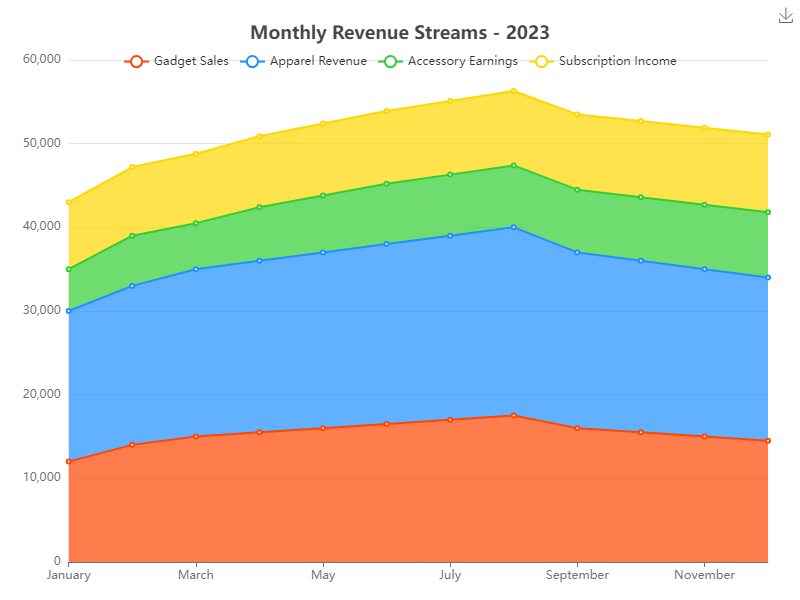

The data file committed next to this chart (first rows):
Month, Gadget Sales, Apparel Revenue, Accessory Earnings, Subscription Income
January, 12000, 18000, 5000, 8000
February, 14000, 19000, 6000, 8200
March, 15000, 20000, 5500, 8300
April, 15500, 20500, 6400, 8500
May, 16000, 21000, 6800, 8600
June, 16500, 21500, 7200, 8700
July, 17000, 22000, 7300, 8800
August, 17500, 22500, 7400, 8900
September, 16000, 21000, 7500, 9000
October, 15500, 20500, 7600, 9100
November, 15000, 20000, 7700, 9200
December, 14500, 19500, 7800, 9300
